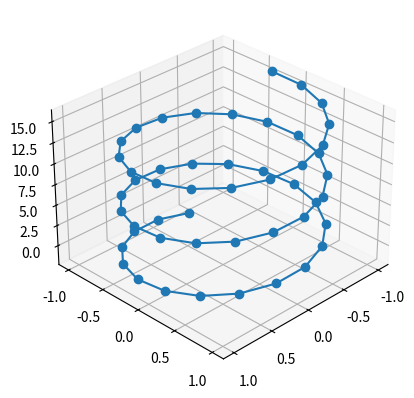

This figure's Python source:
import matplotlib.pyplot as plt 
import numpy as np
import math 
from mpl_toolkits.mplot3d import Axes3D

fig = plt.figure()
ax = fig.add_subplot(111, projection='3d')

t = np.linspace(-2,16,50)

x = [math.cos(i) for i in t]
y = [math.sin(i) for i in t]
z = [i for i in t]

ax.plot(x,y,z,zdir='z',marker = 'o')
ax.view_init(30,45)

plt.show()

